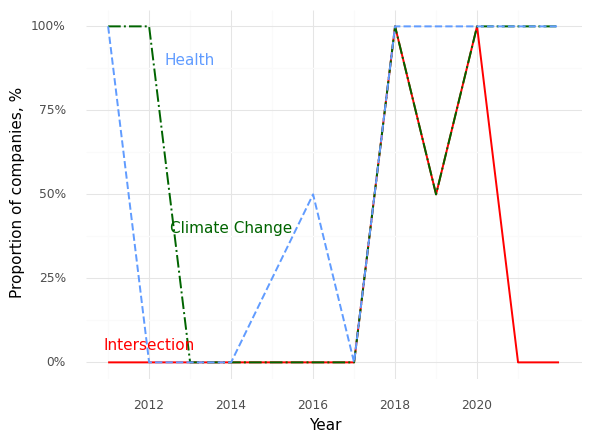

The data file committed next to this chart (first rows):
, Year, Climate (Prop), Health (Prop), Intersection (Prop)
0, 2011, 1.0, 1.0, 0.0
1, 2012, 1.0, 0.0, 0.0
2, 2013, 0.0, 0.0, 0.0
3, 2014, 0.0, 0.0, 0.0
4, 2016, 0.0, 0.5, 0.0
5, 2017, 0.0, 0.0, 0.0
6, 2018, 1.0, 1.0, 1.0
7, 2019, 0.5, 1.0, 0.5
8, 2020, 1.0, 1.0, 1.0
9, 2021, 1.0, 1.0, 0.0
10, 2022, 1.0, 1.0, 0.0
